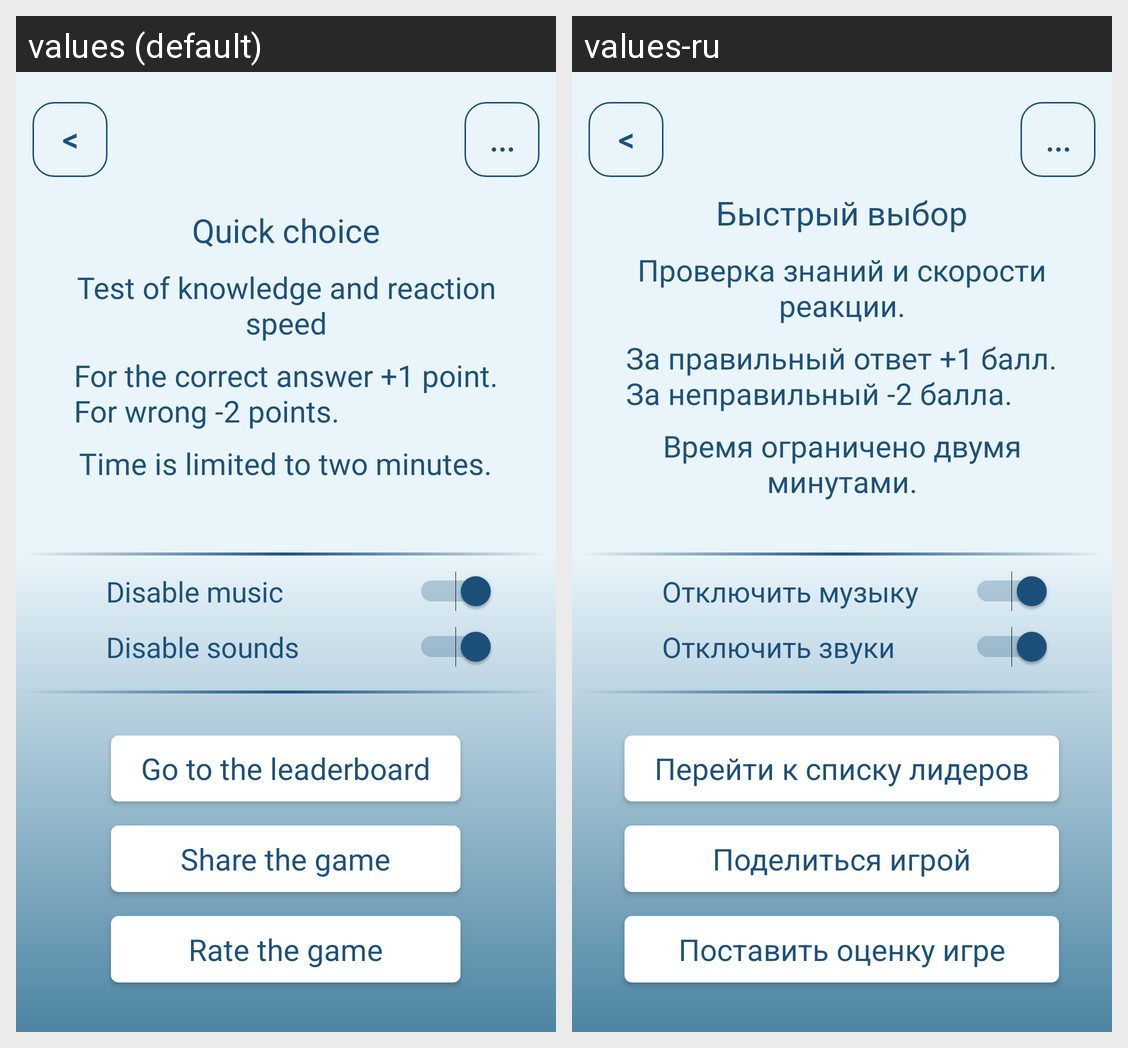

The Android screen above is rendered under two locales of the same app. Produce the string resources it draws, with the default and per-locale values.
Android screen res/layout/option_help.xml rendered under 2 locales, left to right: values (default), values-ru. Device: Nexus 5 (rendered at 1080×1920; each locale shown at half size, 540×960, under a caption strip naming it); theme Theme.AppCompat.Light.NoActionBar.
Strings drawn on this screen, with the default value and each locale's value (text and hints the layout hard-codes, and strings that could not be matched under every locale, appear in the picture but are not listed):

option_head
  values: Quick choice
  values-ru: Быстрый выбор

option_description
  values: Test of knowledge and reaction speed
  values-ru: Проверка знаний и скорости реакции.

option_description2
  values: For the correct answer +1 point.
      For wrong -2 points.
  values-ru: За правильный ответ +1 балл.
      За неправильный -2 балла.

option_description3
  values: Time is limited to two minutes.
  values-ru: Время ограничено двумя минутами.

swithMusic
  values: Disable music
  values-ru: Отключить музыку

swithVoice
  values: Disable sounds
  values-ru: Отключить звуки

option_liders
  values: Go to the leaderboard
  values-ru: Перейти к списку лидеров

option_share
  values: Share the game
  values-ru: Поделиться игрой

option_mark
  values: Rate the game
  values-ru: Поставить оценку игре
